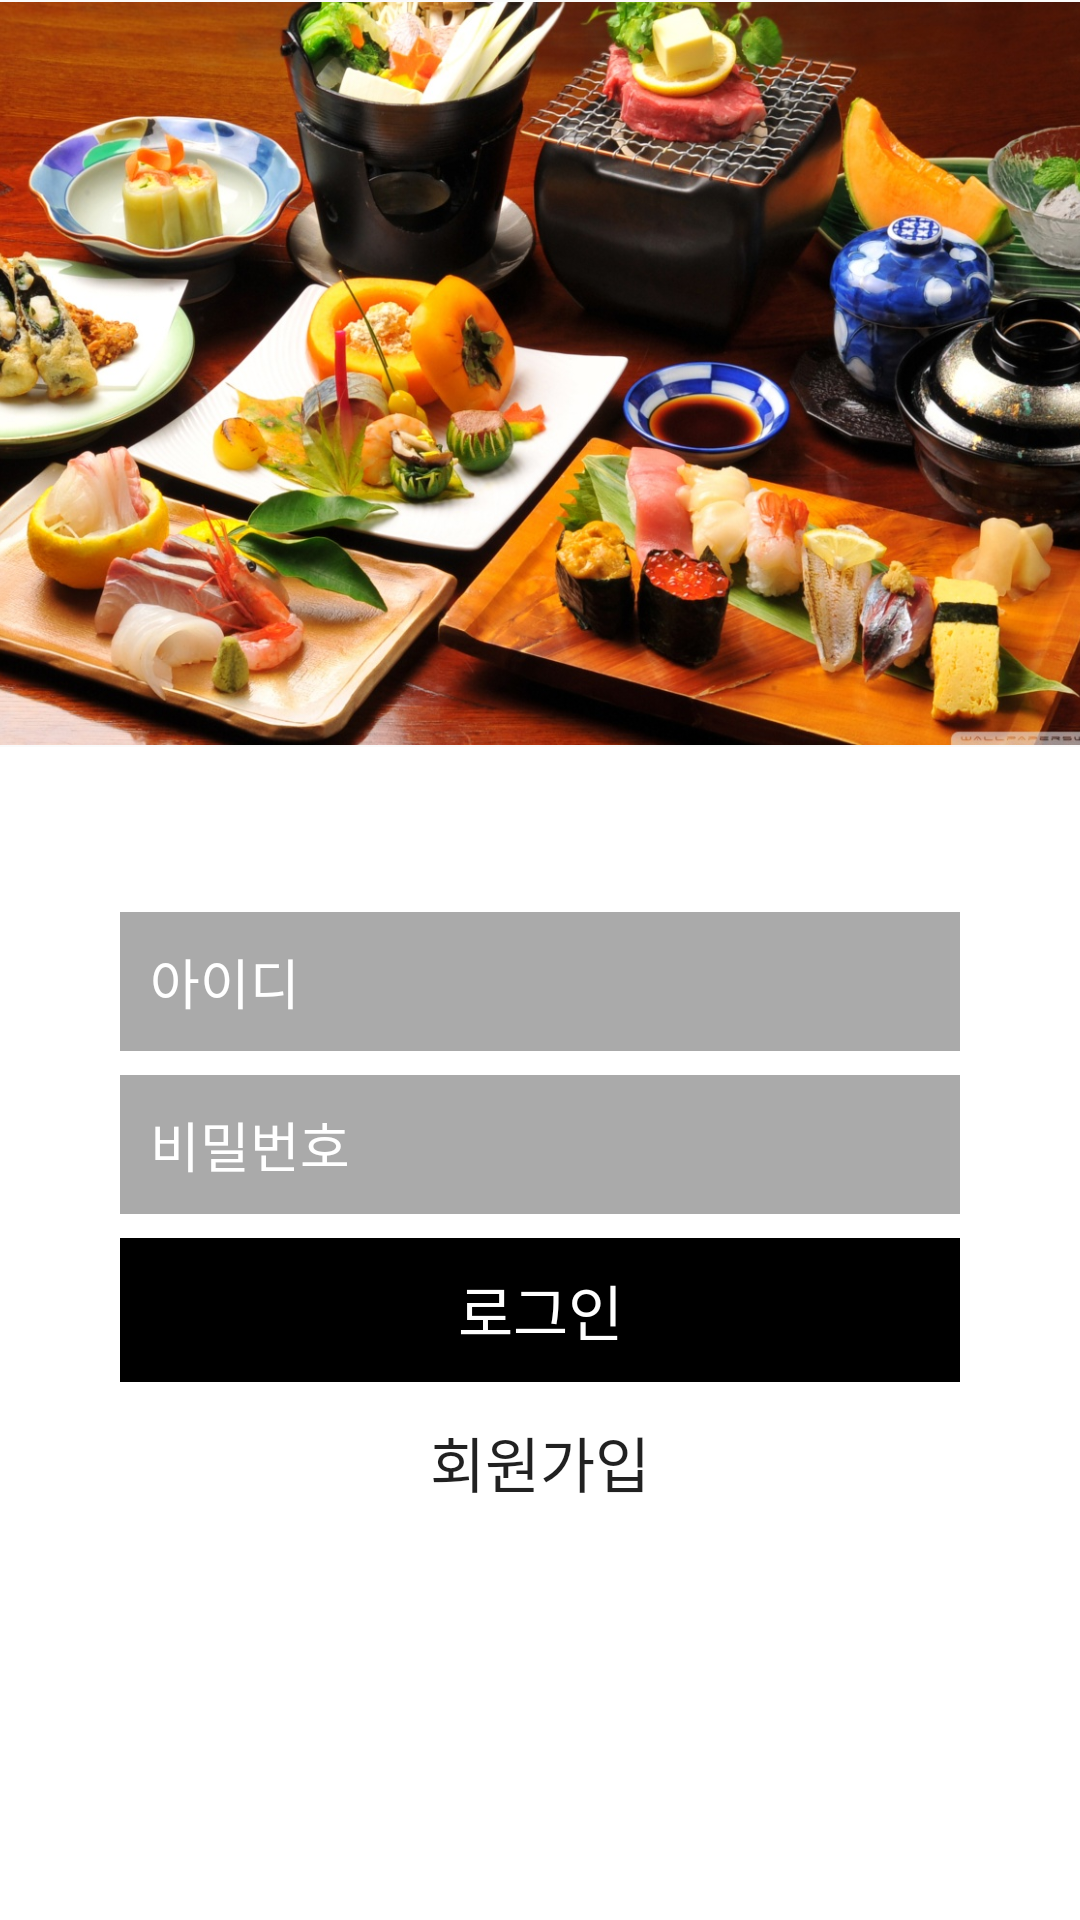

Reconstruct the res/layout file that produces this screen, plus the resources it refers to.
<!-- AndroidManifest.xml: application theme AppTheme.NoActionBar -->
<!-- res/layout/activity_main.xml -->
<?xml version="1.0" encoding="utf-8"?>
<android.support.constraint.ConstraintLayout xmlns:android="http://schemas.android.com/apk/res/android"
    xmlns:app="http://schemas.android.com/apk/res-auto"
    xmlns:tools="http://schemas.android.com/tools"
    android:layout_width="match_parent"
    android:layout_height="match_parent"
    tools:context=".LoginActivity">

    <ImageView
        android:id="@+id/imageView7"
        android:layout_width="0dp"
        android:layout_height="0dp"
        app:layout_constraintBottom_toBottomOf="parent"
        app:layout_constraintEnd_toEndOf="parent"
        app:layout_constraintHorizontal_bias="0.0"
        app:layout_constraintStart_toStartOf="parent"
        app:layout_constraintTop_toBottomOf="@+id/food"
        app:srcCompat="@android:color/background_light" />

    <ImageView
        android:id="@+id/food"
        android:layout_width="413dp"
        android:layout_height="249dp"
        app:layout_constraintBottom_toTopOf="@+id/imageView7"
        app:layout_constraintEnd_toEndOf="parent"
        app:layout_constraintStart_toStartOf="parent"
        app:layout_constraintTop_toTopOf="parent"
        app:srcCompat="@drawable/food" />

    <EditText
        android:id="@+id/idText"
        android:layout_width="280dp"
        android:layout_height="wrap_content"
        android:layout_gravity="center"
        android:layout_marginEnd="8dp"
        android:layout_marginStart="8dp"
        android:layout_marginTop="55dp"
        android:background="@color/colorPrimary"
        android:drawableLeft="@drawable/ic_person_black_24dp"
        android:drawableStart="@drawable/ic_person_black_24dp"
        android:hint="아이디"
        android:inputType="textPersonName"
        android:padding="10dp"
        android:textColor="#ffffff"
        android:textColorHint="#ffffff"
        app:layout_constraintEnd_toEndOf="parent"
        app:layout_constraintStart_toStartOf="parent"
        app:layout_constraintTop_toBottomOf="@+id/food" />

    <EditText
        android:id="@+id/passwordText"
        android:layout_width="280dp"
        android:layout_height="wrap_content"
        android:layout_gravity="center"
        android:layout_marginEnd="8dp"
        android:layout_marginStart="8dp"
        android:layout_marginTop="8dp"
        android:background="@color/colorPrimary"
        android:drawableLeft="@drawable/ic_https_black_24dp"
        android:drawableStart="@drawable/ic_https_black_24dp"
        android:hint="비밀번호"
        android:inputType="textPassword"
        android:padding="10dp"
        android:textColor="#ffffff"
        android:textColorHint="#ffffff"
        app:layout_constraintEnd_toEndOf="parent"
        app:layout_constraintStart_toStartOf="parent"
        app:layout_constraintTop_toBottomOf="@+id/idText" />

    <Button
        android:id="@+id/loginButton"
        style="@android:style/Widget.DeviceDefault.Light.Button.Borderless.Small"
        android:layout_width="280dp"
        android:layout_height="wrap_content"
        android:layout_marginEnd="8dp"
        android:layout_marginStart="8dp"
        android:layout_marginTop="8dp"
        android:background="@color/colorPrimaryDark"
        android:text="로그인"
        android:textAppearance="@style/TextAppearance.AppCompat.Body2"
        android:textColor="#ffffff"
        android:textSize="20dp"
        app:layout_constraintEnd_toEndOf="@+id/imageView7"
        app:layout_constraintStart_toStartOf="@+id/imageView7"
        app:layout_constraintTop_toBottomOf="@+id/passwordText" />

    <Button
        android:id="@+id/registerButton"
        style="@style/Widget.AppCompat.Button.Borderless"
        android:layout_width="280dp"
        android:layout_height="wrap_content"
        android:layout_marginEnd="8dp"
        android:layout_marginStart="8dp"
        android:layout_marginTop="2dp"
        android:text="회원가입"
        android:textSize="20dp"
        app:layout_constraintEnd_toEndOf="parent"
        app:layout_constraintStart_toStartOf="parent"
        app:layout_constraintTop_toBottomOf="@+id/loginButton" />
</android.support.constraint.ConstraintLayout>
<!-- resources referenced by this layout -->
<resources>
  <color name="colorPrimary">#AAAAAA</color>
  <color name="colorPrimaryDark">#000000</color>
  <!-- drawable food: jpg bitmap (drawable, 391631 bytes) -->
  <style name="AppTheme.NoActionBar">
          <item name="windowActionBar">false</item>
          <item name="windowNoTitle">true</item>
      </style>
</resources>
